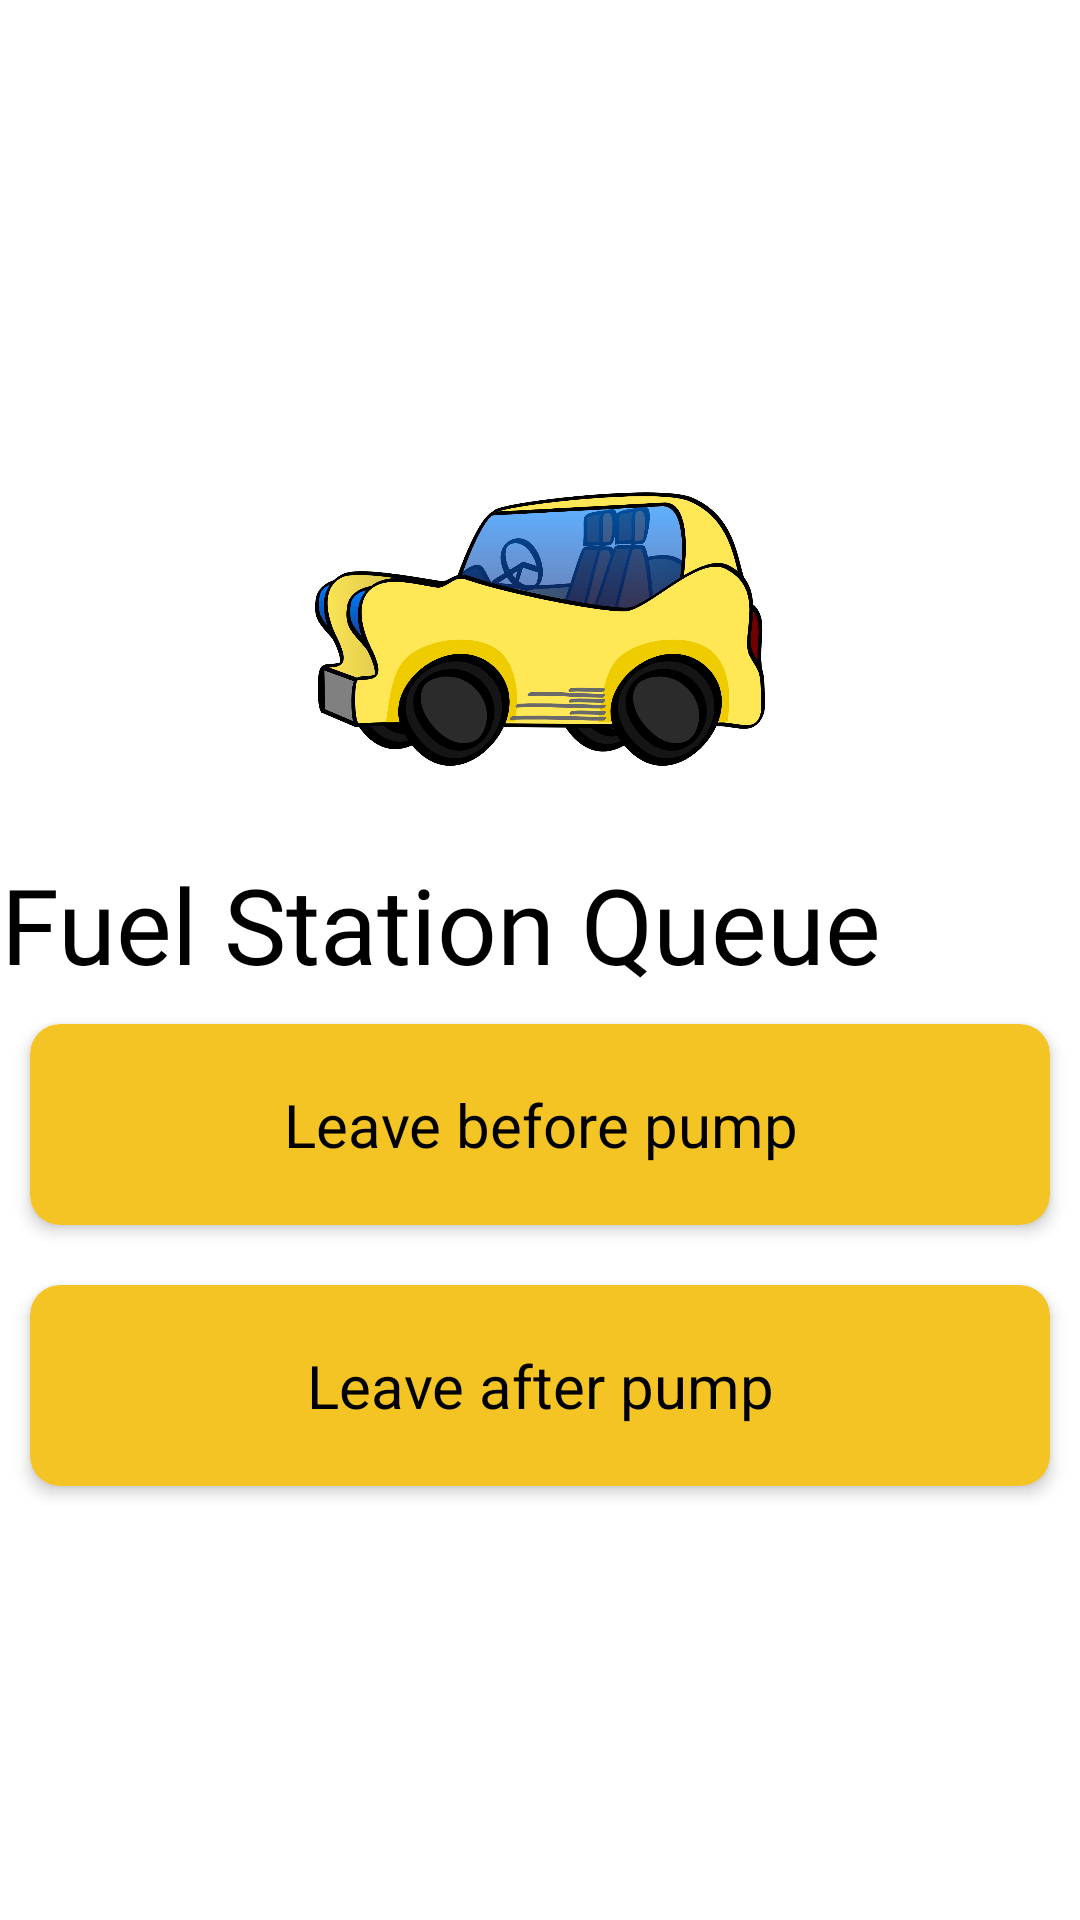

Write the Android layout XML for this screen, with the resource values it uses.
<!-- AndroidManifest.xml: application theme Theme.EAD_2022_A1 -->
<!-- res/layout/activity_user_queue.xml -->
<?xml version="1.0" encoding="utf-8"?>
<androidx.constraintlayout.widget.ConstraintLayout xmlns:android="http://schemas.android.com/apk/res/android"
    xmlns:app="http://schemas.android.com/apk/res-auto"
    xmlns:tools="http://schemas.android.com/tools"
    android:layout_width="match_parent"
    android:layout_height="match_parent"
    tools:context=".UserQueue">

  <LinearLayout
      android:layout_width="match_parent"
      android:layout_height="match_parent"
      android:orientation="vertical"
      android:gravity="center_vertical">

    <ImageView
        android:id="@+id/logoImage"
        android:layout_width="150dp"
        android:layout_height="150dp"
        android:src="@drawable/car"
        android:transitionName="logo_image"
        android:layout_gravity="center"/>

    
    <TextView
        android:id="@+id/logo_name"
        android:layout_width="wrap_content"
        android:layout_height="wrap_content"
        android:fontFamily="@font/bungee"
        android:text="Fuel Station Queue"
        android:textAlignment="center"
        android:textColor="#000"
        android:textSize="35sp"
        android:transitionName="logo_text" />

    <androidx.cardview.widget.CardView
        android:id="@+id/leave_before_pump_card"
        android:layout_width="match_parent"
        android:layout_height="wrap_content"
        android:layout_marginTop="10dp"
        android:layout_marginBottom="10dp"
        android:layout_marginLeft="10dp"
        android:layout_marginRight="10dp"
        app:layout_constraintEnd_toEndOf="parent"
        app:layout_constraintStart_toStartOf="parent"
        app:layout_constraintTop_toTopOf="parent"
        android:layout_margin="10dp"
        app:cardElevation="3dp"
        app:cardBackgroundColor="#F4C424"
        app:contentPadding="10dp"
        app:cardCornerRadius="10dp"

        >

      
      <TextView
          android:id="@+id/leave_before_pump_text"
          android:layout_width="match_parent"
          android:layout_height="wrap_content"
          android:layout_marginLeft="10dp"
          android:layout_marginTop="10dp"
          android:layout_marginRight="10dp"
          android:layout_marginBottom="10dp"
          android:text="Leave before pump"
          android:textColor="@color/black"
          android:textSize="20sp"
          android:textAlignment="center"
          />
    </androidx.cardview.widget.CardView>

    
    <androidx.cardview.widget.CardView
        android:id="@+id/leave_after_pump_card"
        android:layout_width="match_parent"
        android:layout_height="wrap_content"
        android:layout_marginTop="10dp"
        android:layout_marginBottom="10dp"
        android:layout_marginLeft="10dp"
        android:layout_marginRight="10dp"
        app:layout_constraintEnd_toEndOf="parent"
        app:layout_constraintStart_toStartOf="parent"
        app:layout_constraintTop_toBottomOf="@+id/fuel_type_card_view_diesel"
        android:layout_margin="10dp"
        app:cardElevation="3dp"
        app:cardBackgroundColor="#F4C424"
        app:contentPadding="10dp"
        app:cardCornerRadius="10dp">

      
      <TextView
          android:id="@+id/leave_after_pump_text"
          android:layout_width="match_parent"
          android:layout_height="wrap_content"
          android:layout_marginTop="10dp"
          android:layout_marginBottom="10dp"
          android:layout_marginLeft="10dp"
          android:layout_marginRight="10dp"
          android:text="Leave after pump"
          android:textColor="@color/black"
          android:textSize="20sp"
          android:textAlignment="center"
          />
    </androidx.cardview.widget.CardView>
  </LinearLayout>



</androidx.constraintlayout.widget.ConstraintLayout>
<!-- resources referenced by this layout -->
<resources>
  <color name="black">#FF000000</color>
  <!-- drawable car: png bitmap (drawable, 156129 bytes) -->
  <style name="Theme.EAD_2022_A1" parent="Theme.MaterialComponents.DayNight.NoActionBar">
          
          <item name="colorPrimary">@color/purple_500</item>
          <item name="colorPrimaryVariant">@color/purple_700</item>
          <item name="colorOnPrimary">@color/white</item>
          
          <item name="colorSecondary">@color/teal_200</item>
          <item name="colorSecondaryVariant">@color/teal_700</item>
          <item name="colorOnSecondary">@color/black</item>
          
          <item name="android:statusBarColor" tools:targetApi="l">?attr/colorPrimaryVariant</item>
          
      </style>
  <color name="purple_500">#FF6200EE</color>
  <color name="purple_700">#FF3700B3</color>
  <color name="white">#FFFFFFFF</color>
  <color name="teal_200">#FF03DAC5</color>
  <color name="teal_700">#FF018786</color>
</resources>
